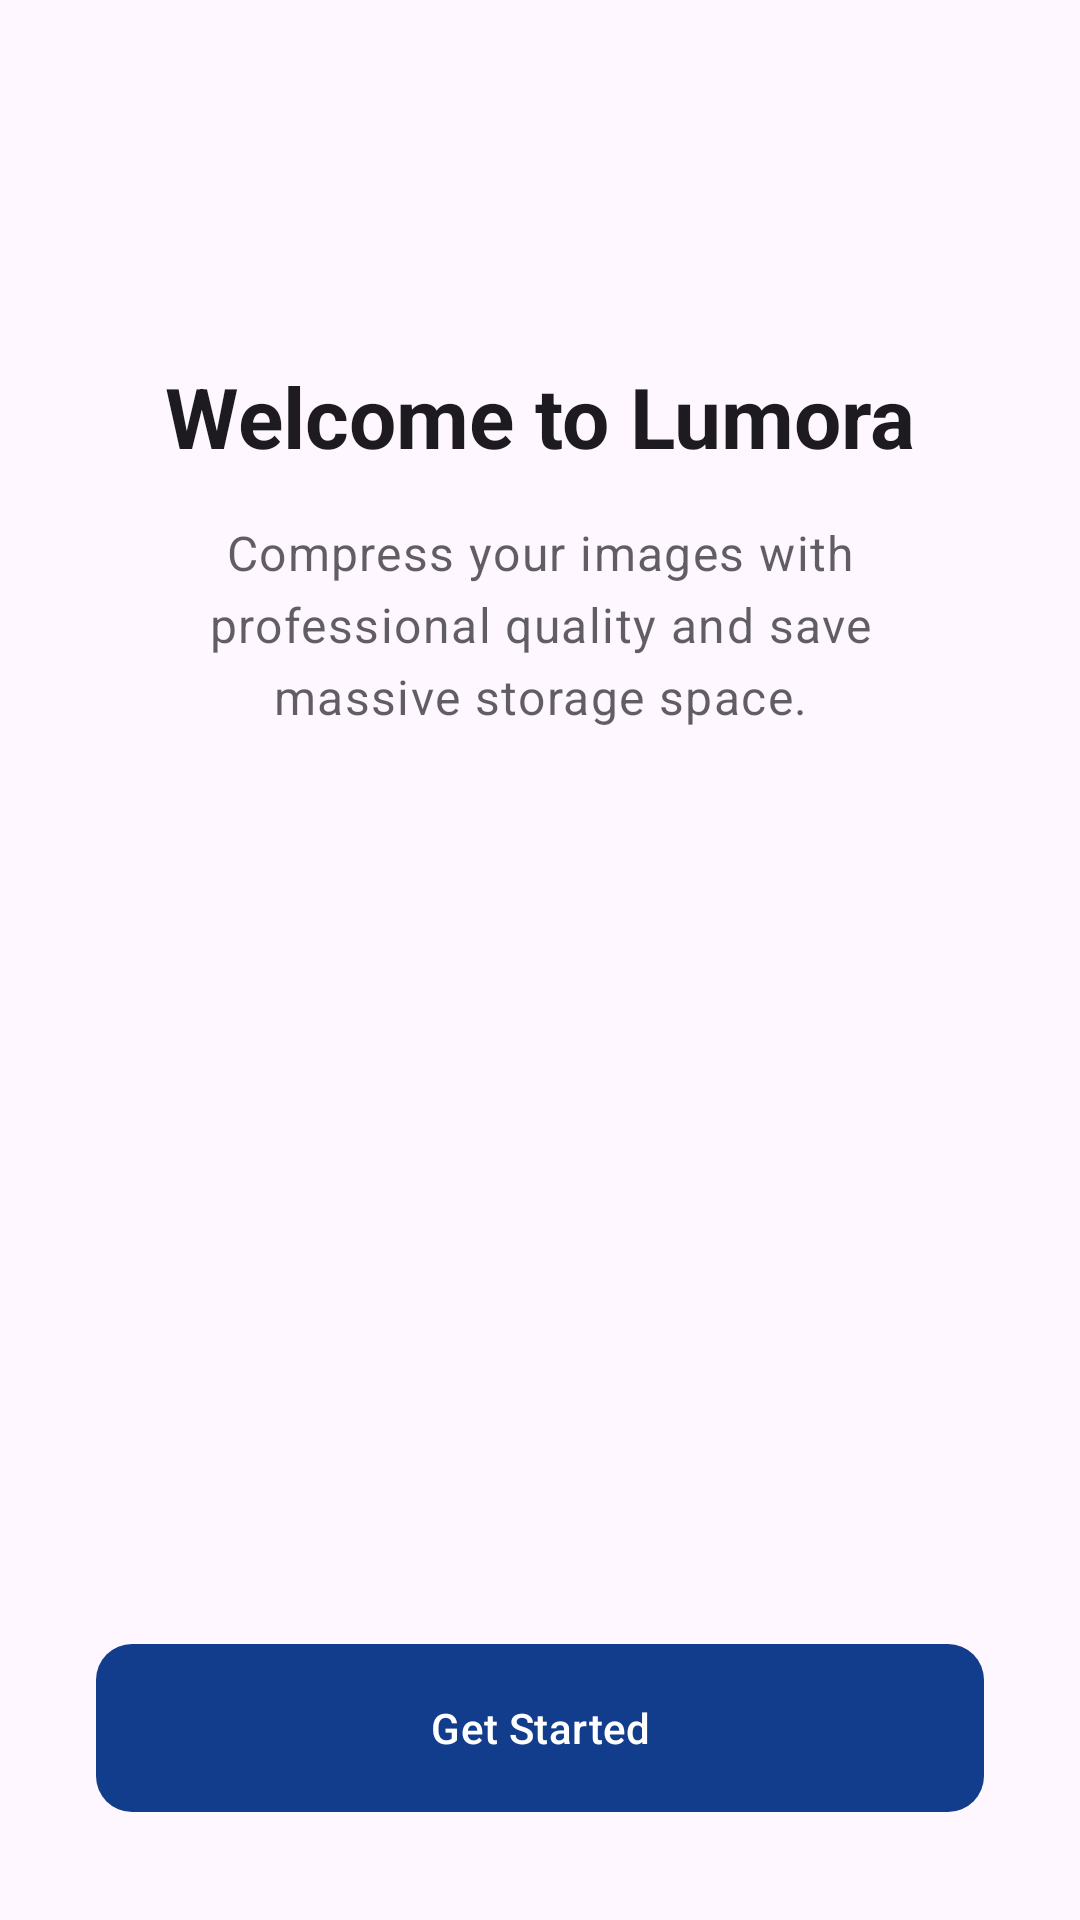

Write the Android layout XML for this screen, with the resource values it uses.
<!-- AndroidManifest.xml: application theme Theme.LumoraCompress -->
<!-- res/layout/fragment_onboarding.xml -->
<?xml version="1.0" encoding="utf-8"?>
<androidx.constraintlayout.widget.ConstraintLayout xmlns:android="http://schemas.android.com/apk/res/android"
    xmlns:app="http://schemas.android.com/apk/res-auto"
    xmlns:tools="http://schemas.android.com/tools"
    android:layout_width="match_parent"
    android:layout_height="match_parent"
    android:background="?android:attr/colorBackground">

    <TextView
        android:id="@+id/tvWelcome"
        style="@style/TextAppearance.Lumora.HeadlineMedium"
        android:layout_width="wrap_content"
        android:layout_height="wrap_content"
        android:layout_marginTop="120dp"
        android:text="@string/welcome_to_lumora"
        android:textStyle="bold"
        app:layout_constraintEnd_toEndOf="parent"
        app:layout_constraintStart_toStartOf="parent"
        app:layout_constraintTop_toTopOf="parent" />

    <TextView
        android:id="@+id/tvDescription"
        style="@style/TextAppearance.Lumora.BodyLarge"
        android:layout_width="0dp"
        android:layout_height="wrap_content"
        android:layout_marginHorizontal="48dp"
        android:layout_marginTop="16dp"
        android:text="@string/onboarding_desc"
        android:textAlignment="center"
        android:alpha="0.7"
        app:layout_constraintEnd_toEndOf="parent"
        app:layout_constraintStart_toStartOf="parent"
        app:layout_constraintTop_toBottomOf="@+id/tvWelcome" />

    <com.google.android.material.button.MaterialButton
        android:id="@+id/btnGetStarted"
        style="@style/Widget.Lumora.Button"
        android:layout_width="match_parent"
        android:layout_height="64dp"
        android:layout_margin="32dp"
        android:text="@string/get_started"
        app:layout_constraintBottom_toBottomOf="parent" />

</androidx.constraintlayout.widget.ConstraintLayout>
<!-- resources referenced by this layout -->
<resources>
  <string name="get_started">Get Started</string>
  <string name="onboarding_desc">Compress your images with professional quality and save massive storage space.</string>
  <string name="welcome_to_lumora">Welcome to Lumora</string>
  <style name="Widget.Lumora.Button" parent="Widget.Material3.Button">
          <item name="shapeAppearance">@style/ShapeAppearance.Lumora.Medium</item>
      </style>
  <style name="Theme.LumoraCompress" parent="Base.Theme.LumoraCompress" />
  <style name="ShapeAppearance.Lumora.Medium" parent="ShapeAppearance.Material3.Corner.Medium">
          <item name="cornerSize">@dimen/radius_12</item>
      </style>
  <dimen name="radius_12">12dp</dimen>
  <color name="md_theme_primary">@color/lumora_primary</color>
  <color name="md_theme_onPrimary">@color/lumora_on_primary</color>
  <color name="md_theme_primaryContainer">@color/lumora_primary_container</color>
  <color name="md_theme_onPrimaryContainer">@color/lumora_on_primary_container</color>
  <color name="md_theme_secondary">@color/lumora_accent</color>
  <color name="md_theme_onSecondary">@color/lumora_on_accent</color>
  <color name="md_theme_secondaryContainer">@color/lumora_accent_container</color>
  <color name="md_theme_onSecondaryContainer">@color/lumora_on_accent_container</color>
  <color name="md_theme_tertiary">#7D5260</color>
  <color name="md_theme_onTertiary">#FFFFFF</color>
  <color name="md_theme_tertiaryContainer">#FFD8E4</color>
  <color name="md_theme_onTertiaryContainer">#31111D</color>
  <color name="md_theme_error">#BA1A1A</color>
  <color name="md_theme_onError">#FFFFFF</color>
  <color name="md_theme_errorContainer">#FFDAD6</color>
  <color name="md_theme_onErrorContainer">#410002</color>
  <color name="md_theme_background">@color/lumora_background</color>
  <color name="md_theme_onBackground">@color/lumora_on_background</color>
  <color name="md_theme_surface">@color/lumora_surface</color>
  <color name="md_theme_onSurface">@color/lumora_on_surface</color>
  <color name="md_theme_surfaceVariant">@color/lumora_surface_variant</color>
  <color name="md_theme_onSurfaceVariant">@color/lumora_on_surface_variant</color>
  <color name="md_theme_outline">@color/lumora_outline</color>
  <color name="md_theme_outlineVariant">@color/lumora_outline_variant</color>
  <style name="ShapeAppearance.Lumora.ExtraSmall" parent="ShapeAppearance.Material3.Corner.ExtraSmall">
          <item name="cornerSize">@dimen/radius_8</item>
      </style>
  <style name="ShapeAppearance.Lumora.Small" parent="ShapeAppearance.Material3.Corner.Small">
          <item name="cornerSize">@dimen/radius_8</item>
      </style>
  <style name="ShapeAppearance.Lumora.Large" parent="ShapeAppearance.Material3.Corner.Large">
          <item name="cornerSize">@dimen/radius_16</item>
      </style>
  <style name="ShapeAppearance.Lumora.ExtraLarge" parent="ShapeAppearance.Material3.Corner.ExtraLarge">
          <item name="cornerSize">@dimen/radius_24</item>
      </style>
  <color name="lumora_primary">#123C8C</color>
  <color name="lumora_on_primary">#FFFFFF</color>
  <color name="lumora_primary_container">#D7E2FF</color>
  <color name="lumora_on_primary_container">#001945</color>
  <color name="lumora_accent">#B7E63C</color>
  <color name="lumora_on_accent">#1D3700</color>
  <color name="lumora_accent_container">#D2F46E</color>
  <color name="lumora_on_accent_container">#0B1F00</color>
  <color name="lumora_background">#F7F9FC</color>
  <color name="lumora_on_background">#101828</color>
  <color name="lumora_surface">#FFFFFF</color>
  <color name="lumora_on_surface">#101828</color>
  <color name="lumora_surface_variant">#E0E2EC</color>
  <color name="lumora_on_surface_variant">#667085</color>
  <color name="lumora_outline">#74777F</color>
  <color name="lumora_outline_variant">#C4C6D0</color>
  <dimen name="radius_8">8dp</dimen>
  <dimen name="radius_16">16dp</dimen>
  <dimen name="radius_24">24dp</dimen>
</resources>
